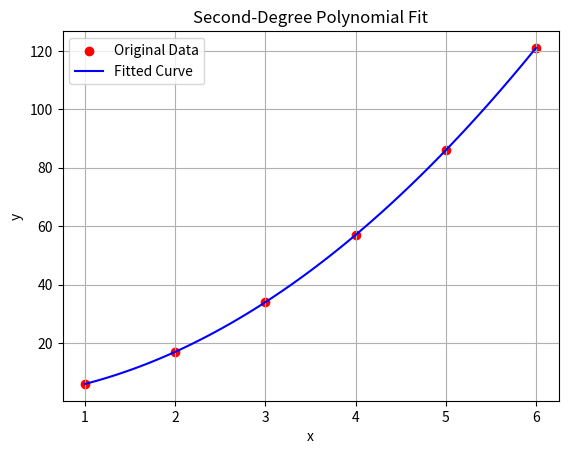

Reproduce this figure in Python.
import numpy as np
import matplotlib.pyplot as plt
from scipy.optimize import curve_fit

x = np.array([1, 2, 3, 4, 5, 6])
y = np.array([6, 17, 34, 57, 86, 121])
def polynomial(x, a, b, c):
    return a * x**2 + b * x + c
coefficients, covariance = curve_fit(polynomial, x, y)
a, b, c = coefficients
print("Polynomial coefficients:")
print("a =", a)
print("b =", b)
print("c =", c)
print("\nFitted polynomial:")
print(f"y = {a:.2f}x^2 + {b:.2f}x + {c:.2f}")
x_curve = np.linspace(1, 6, 100)
y_curve = polynomial(x_curve, a, b, c)
plt.scatter(x, y, color="red", label="Original Data")
plt.plot(x_curve, y_curve, color="blue", label="Fitted Curve")
plt.xlabel("x")
plt.ylabel("y")
plt.title("Second-Degree Polynomial Fit")
plt.legend()
plt.grid(True)
plt.show()
